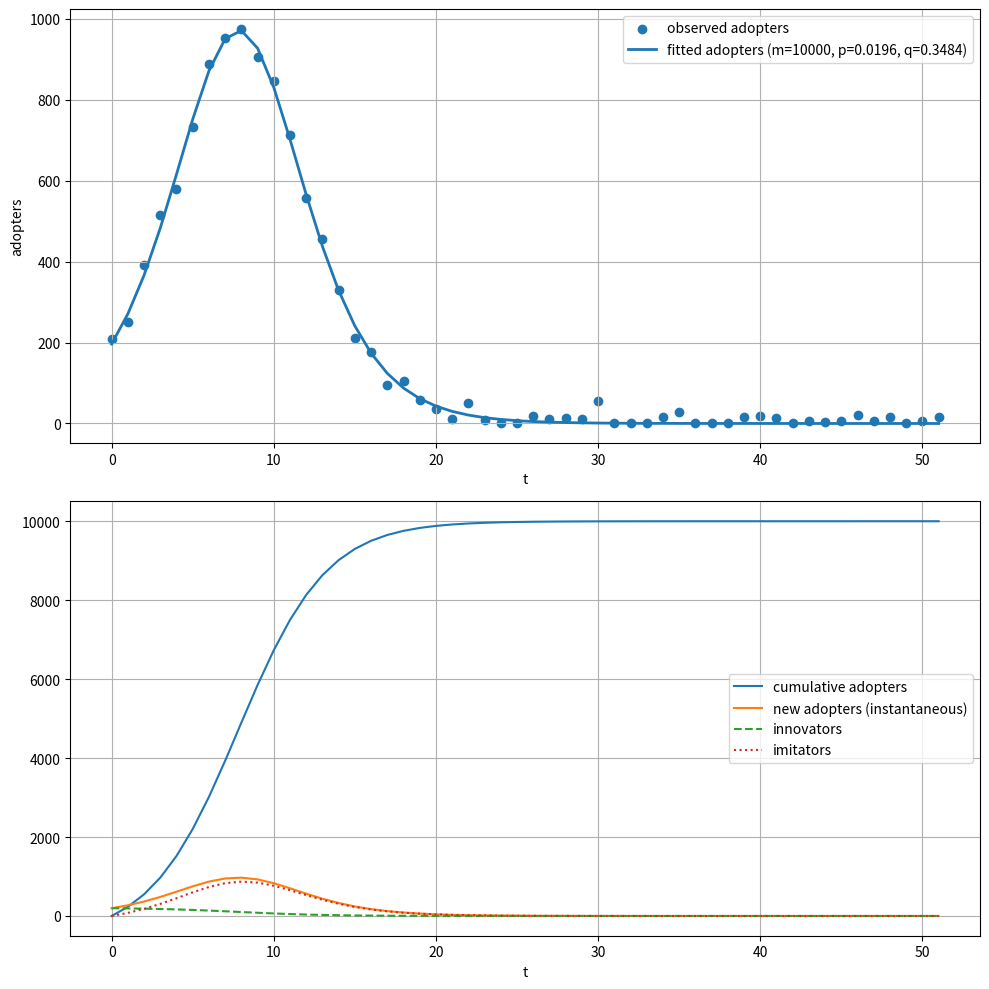

Write the Python code that produced this figure.
from __future__ import annotations
import logging
import math
from typing import Sequence, Tuple, Dict, Optional

import numpy as np
import pandas as pd
from scipy.optimize import curve_fit
import matplotlib.pyplot as plt

# Configure module-level logger
logger = logging.getLogger("bass_model")
if not logger.handlers:
    handler = logging.StreamHandler()
    handler.setFormatter(logging.Formatter("[%(levelname)s] %(message)s"))
    logger.addHandler(handler)
logger.setLevel(logging.INFO)


# ---------------- Bass analytic functions ----------------------------------


def bass_F(t: np.ndarray | float, p: float, q: float) -> np.ndarray:
    """
    Cumulative adoption fraction F(t) = (1 - exp(-(p+q)t)) / (1 + (q/p) exp(-(p+q)t))
    Handles scalar or array t.
    """
    t_arr = np.asarray(t, dtype=float)
    eps = 1e-16
    p_safe = p if abs(p) > eps else math.copysign(eps, p if p != 0 else 1.0)
    a = p + q
    expo = np.exp(-a * t_arr)
    F = (1.0 - expo) / (1.0 + (q / p_safe) * expo)
    return F


def bass_instantaneous_rate(t: np.ndarray | float, p: float, q: float) -> np.ndarray:
    """
    Instantaneous adoption fraction f(t) = F'(t)
    """
    t_arr = np.asarray(t, dtype=float)
    eps = 1e-16
    p_safe = p if abs(p) > eps else math.copysign(eps, p if p != 0 else 1.0)
    a = p + q
    exp_term = np.exp(-a * t_arr)
    denom = (1.0 + (q / p_safe) * exp_term) ** 2
    f = (a ** 2 / p_safe) * exp_term / denom
    return f


def adopters_at_time(t: np.ndarray | float, m: float, p: float, q: float) -> np.ndarray:
    """
    New adopters (counts) at time t: s(t) = m * f(t)
    """
    return m * bass_instantaneous_rate(t, p, q)


def cumulative_adopters(t: np.ndarray | float, m: float, p: float, q: float) -> np.ndarray:
    """
    Cumulative adopters at time t: m * F(t)
    """
    return m * bass_F(t, p, q)


# ---------------- Simulation helper ----------------------------------------


def simulate_bass(
    T: int,
    m: float,
    p: float,
    q: float,
    noise_sd: float = 0.0,
    seed: Optional[int] = None,
    dt: float = 1.0,
) -> pd.DataFrame:
    """
    Simulate discrete-time Bass adopters for T time steps (0..T-1).
    Returns DataFrame with columns: t, adopters, cumulative
    noise_sd: additive Gaussian noise std applied to adopters.
    dt: time-step size (units)
    """
    rng = np.random.default_rng(seed)
    t = np.arange(0, T) * dt
    true_adopters = np.maximum(0.0, adopters_at_time(t, m, p, q))
    if noise_sd and noise_sd > 0.0:
        noisy = true_adopters + rng.normal(0.0, noise_sd, size=true_adopters.shape)
        noisy = np.clip(noisy, a_min=0.0, a_max=None)
    else:
        noisy = true_adopters.copy()
    cumulative = np.cumsum(noisy)
    df = pd.DataFrame({"t": t, "adopters": noisy, "cumulative": cumulative})
    return df


# ---------------- Fitting (nonlinear least squares) ------------------------


def _bass_adopters_for_curvefit(t, m, p, q):
    t = np.asarray(t, dtype=float)
    return adopters_at_time(t, m, p, q)


def fit_bass_nlls(
    t: Sequence[float],
    y: Sequence[float],
    initial_guess: Optional[Tuple[float, float, float]] = None,
    bounds: Optional[Tuple[Sequence[float], Sequence[float]]] = None,
    method: str = "trf",
    sigma: Optional[Sequence[float]] = None,
    max_nfev: int = 20000,
) -> Dict[str, object]:
    """
    Fit Bass model to observed new-adopter counts y(t) using nonlinear least-squares.
    Returns a dict containing:
      - params: {'m', 'p', 'q'}
      - pcov: covariance matrix returned by curve_fit
      - fitted: fitted y values
      - r2: coefficient of determination on adopters
      - t, y (input)
    """
    t_arr = np.asarray(t, dtype=float)
    y_arr = np.asarray(y, dtype=float)

    # defaults
    y_sum = float(np.sum(y_arr))
    y_max = float(np.max(y_arr))
    if initial_guess is None:
        m0 = max(y_sum * 1.5, y_max * 5.0, 1.0)
        p0 = 0.03
        q0 = 0.38
    else:
        m0, p0, q0 = initial_guess

    if bounds is None:
        # lower bounds: market size at least somewhat > observed sum; p,q positive
        lower = [max(1.0, y_sum * 0.5), 1e-8, 1e-8]
        upper = [max(y_sum * 50.0, m0 * 100.0), 1.0, 5.0]
        bounds = (lower, upper)

    try:
        popt, pcov = curve_fit(
            _bass_adopters_for_curvefit,
            t_arr,
            y_arr,
            p0=[m0, p0, q0],
            bounds=bounds,
            method=method,
            sigma=sigma,
            absolute_sigma=False if sigma is None else True,
            max_nfev=max_nfev,
        )
    except Exception as exc:
        logger.error("curve_fit failed: %s", exc)
        raise

    m_hat, p_hat, q_hat = popt
    fitted = _bass_adopters_for_curvefit(t_arr, *popt)
    ss_res = np.sum((y_arr - fitted) ** 2)
    ss_tot = np.sum((y_arr - np.mean(y_arr)) ** 2)
    r2 = 1.0 - ss_res / ss_tot if ss_tot > 0 else float("nan")

    result = {
        "params": {"m": float(m_hat), "p": float(p_hat), "q": float(q_hat)},
        "pcov": pcov,
        "fitted": fitted,
        "r2": r2,
        "t": t_arr,
        "y": y_arr,
    }
    logger.info("Fitted params: m=%.3f, p=%.6f, q=%.6f, R2=%.4f", m_hat, p_hat, q_hat, r2)
    return result


# ---------------- Bootstrap uncertainties ---------------------------------


def bootstrap_bass(
    t: Sequence[float],
    y: Sequence[float],
    n_boot: int = 500,
    random_seed: Optional[int] = None,
    fit_kwargs: Optional[dict] = None,
) -> pd.DataFrame:
    """
    Residual bootstrap for parameter uncertainty.
    Returns DataFrame with columns ['m','p','q'] for each successful bootstrap replicate.
    """
    rng = np.random.default_rng(random_seed)
    fit_kwargs = fit_kwargs or {}
    base_fit = fit_bass_nlls(t, y, **fit_kwargs)
    fitted0 = np.array(base_fit["fitted"])
    resid = np.array(y) - fitted0
    n = len(t)
    boot_params = []
    for i in range(n_boot):
        resampled = rng.choice(resid, size=n, replace=True)
        y_star = fitted0 + resampled
        y_star = np.clip(y_star, 0.0, None)
        try:
            f = fit_bass_nlls(t, y_star, **fit_kwargs)
            boot_params.append([f["params"]["m"], f["params"]["p"], f["params"]["q"]])
        except Exception as exc:
            # skip failed fits, but log occasionally
            if i % 50 == 0:
                logger.debug("Bootstrap replicate %d failed: %s", i, exc)
            continue
    df = pd.DataFrame(boot_params, columns=["m", "p", "q"])
    if df.empty:
        logger.warning("Bootstrap produced zero successful replicates.")
    else:
        logger.info("Bootstrap completed: %d successful replicates", len(df))
    return df


# ---------------- Plotting helpers ----------------------------------------


def plot_bass_fit(t: Sequence[float], y: Sequence[float], fit_result: Dict[str, object], ax=None):
    if ax is None:
        fig, ax = plt.subplots(figsize=(10, 6))
    t_arr = np.asarray(t)
    fitted = fit_result["fitted"]
    params = fit_result["params"]
    ax.scatter(t_arr, y, marker="o", label="observed adopters")
    ax.plot(t_arr, fitted, "-", lw=2, label=f"fitted adopters (m={params['m']:.0f}, p={params['p']:.4f}, q={params['q']:.4f})")
    ax.set_xlabel("t")
    ax.set_ylabel("adopters")
    ax.legend()
    ax.grid(True)
    return ax


def plot_cumulative_and_components(m: float, p: float, q: float, T: int = 52, dt: float = 1.0, ax=None):
    t = np.arange(0, T) * dt
    if ax is None:
        fig, ax = plt.subplots(1, 1, figsize=(12, 6))
    cum = cumulative_adopters(t, m, p, q)
    inst = adopters_at_time(t, m, p, q)
    innovators = m * p * (1 - bass_F(t, p, q))
    imitators = m * q * bass_F(t, p, q) * (1 - bass_F(t, p, q))
    ax.plot(t, cum, label="cumulative adopters")
    ax.plot(t, inst, label="new adopters (instantaneous)")
    ax.plot(t, innovators, "--", label="innovators")
    ax.plot(t, imitators, ":", label="imitators")
    ax.set_xlabel("t")
    ax.legend()
    ax.grid(True)
    return ax


# ---------------- Simple self-checks / demo --------------------------------


def _demo():
    logger.info("Running Bass model demo (no PyMC).")
    # True params
    T = 52
    true_m, true_p, true_q = 10000.0, 0.02, 0.35
    df = simulate_bass(T, true_m, true_p, true_q, noise_sd=25.0, seed=42)
    t = df["t"].values
    y = df["adopters"].values

    # Fit
    fit = fit_bass_nlls(t, y)
    logger.info("NLLS params: %s", fit["params"])

    # Bootstrap (fast for demo)
    boots = bootstrap_bass(t, y, n_boot=200, random_seed=1)
    if not boots.empty:
        ci_lower = boots.quantile(0.025)
        ci_upper = boots.quantile(0.975)
        logger.info("Bootstrap 95%% CI (m,p,q): lower=%s upper=%s", ci_lower.values, ci_upper.values)
    else:
        logger.info("No bootstrap replicates were successful.")

    # Plots
    fig, axs = plt.subplots(2, 1, figsize=(10, 10))
    plot_bass_fit(t, y, fit, ax=axs[0])
    plot_cumulative_and_components(fit["params"]["m"], fit["params"]["p"], fit["params"]["q"], T=T, ax=axs[1])
    plt.tight_layout()
    plt.show()


if __name__ == "__main__":
    _demo()
